3-way image classification set "clam_projects" from GitHub (miclearnstocode/clam_projects); label vocabulary: alive, dead, no clam.

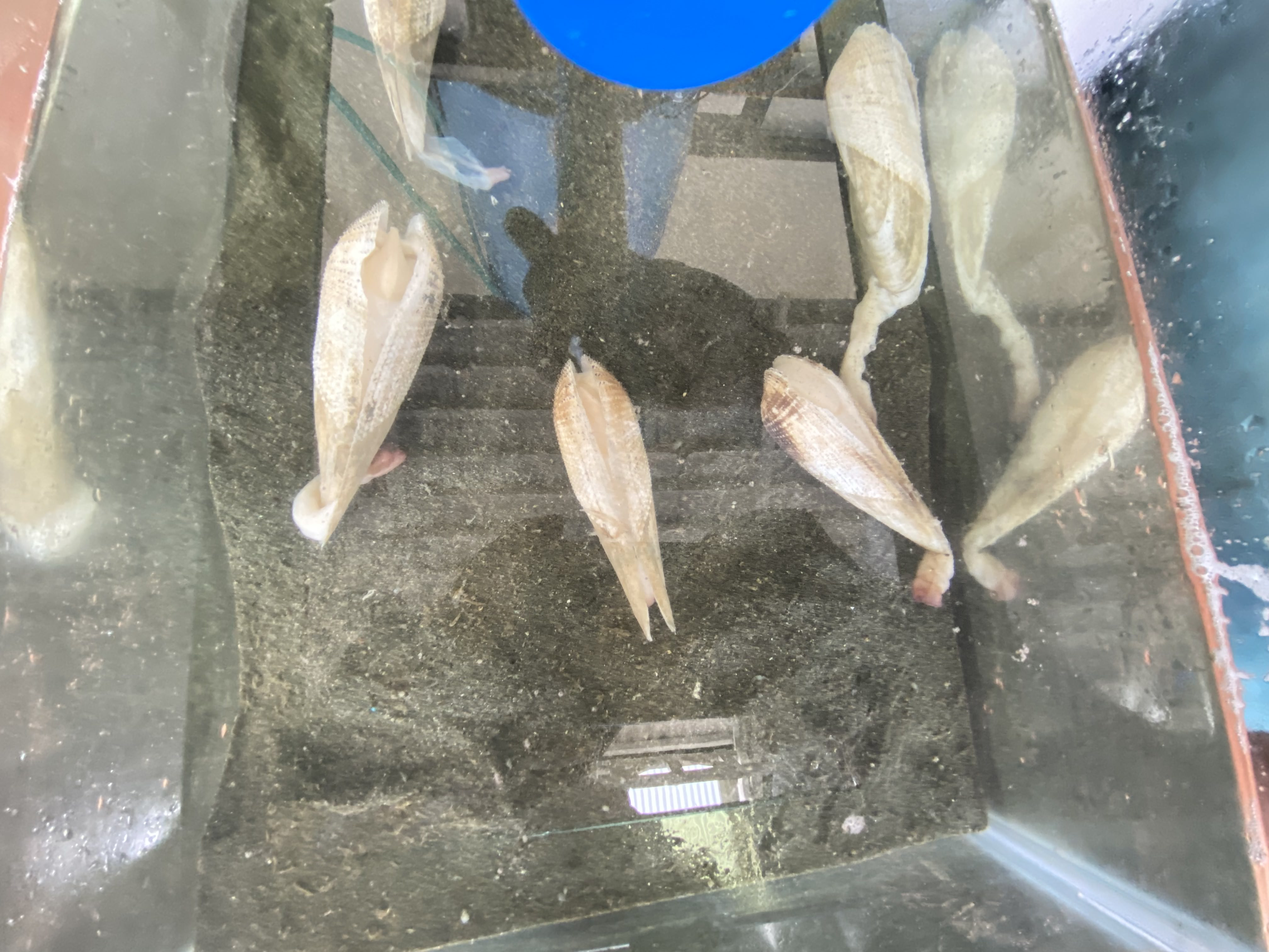
Label: dead

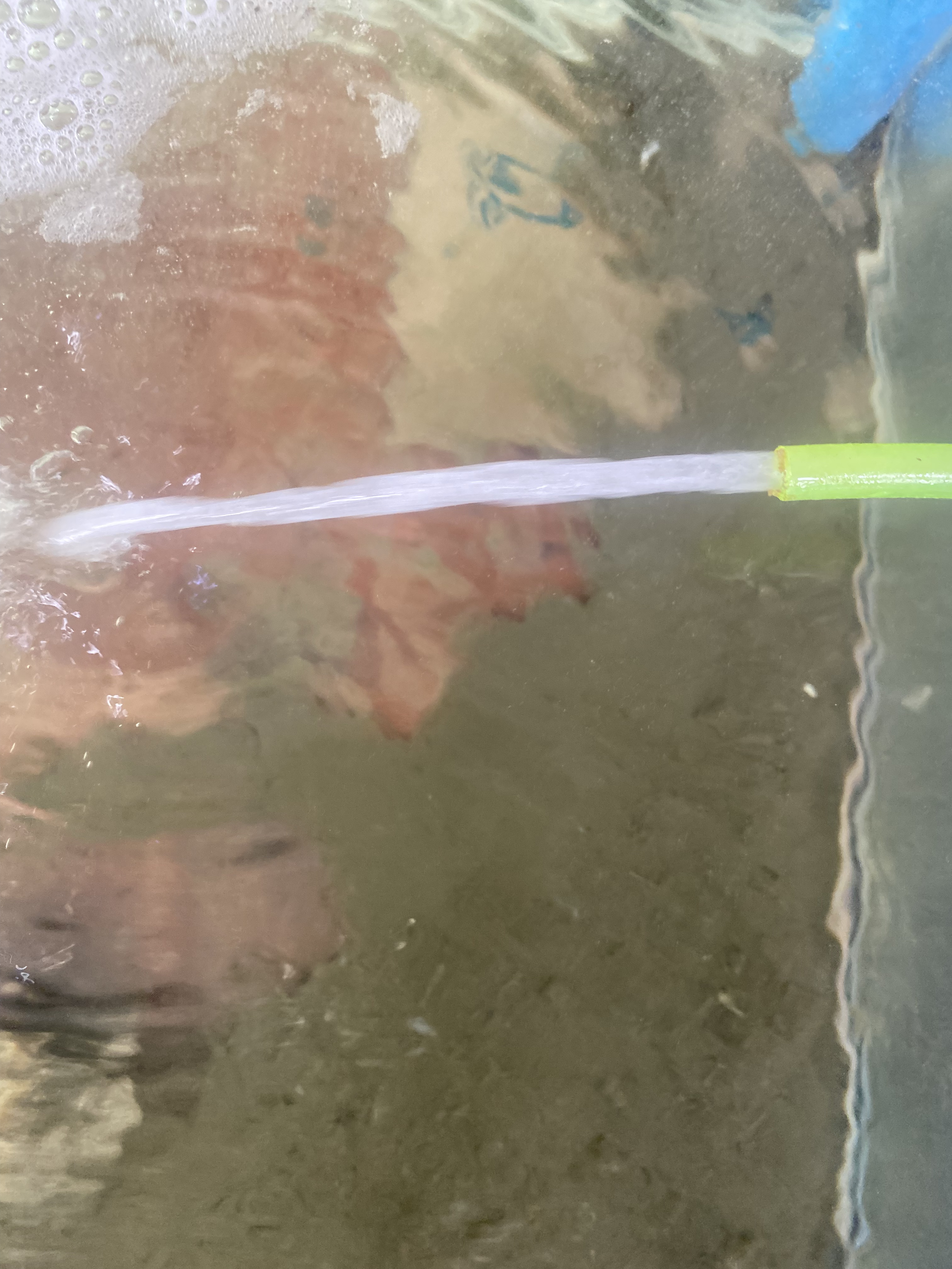
Label: no clam

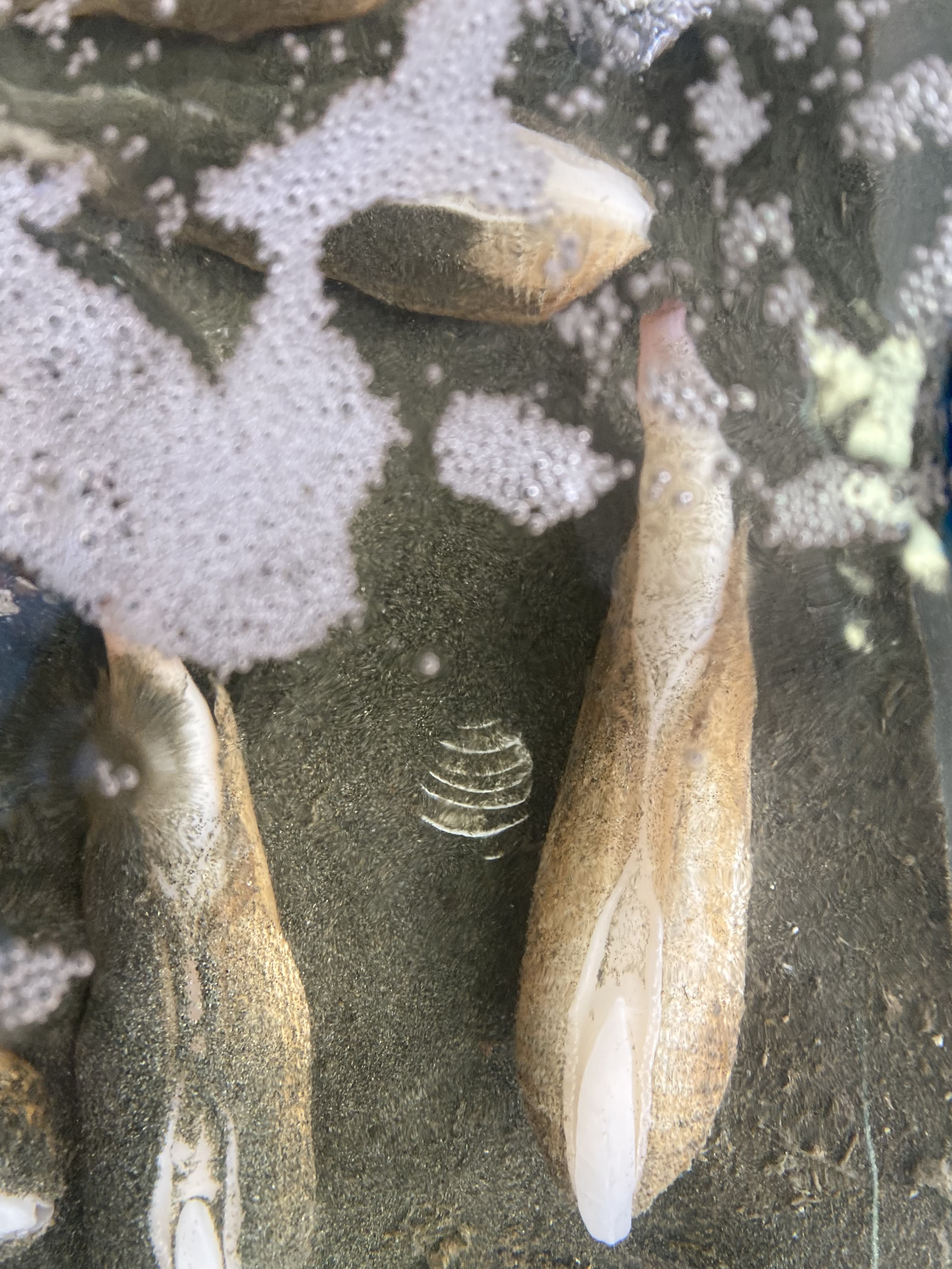
Label: alive

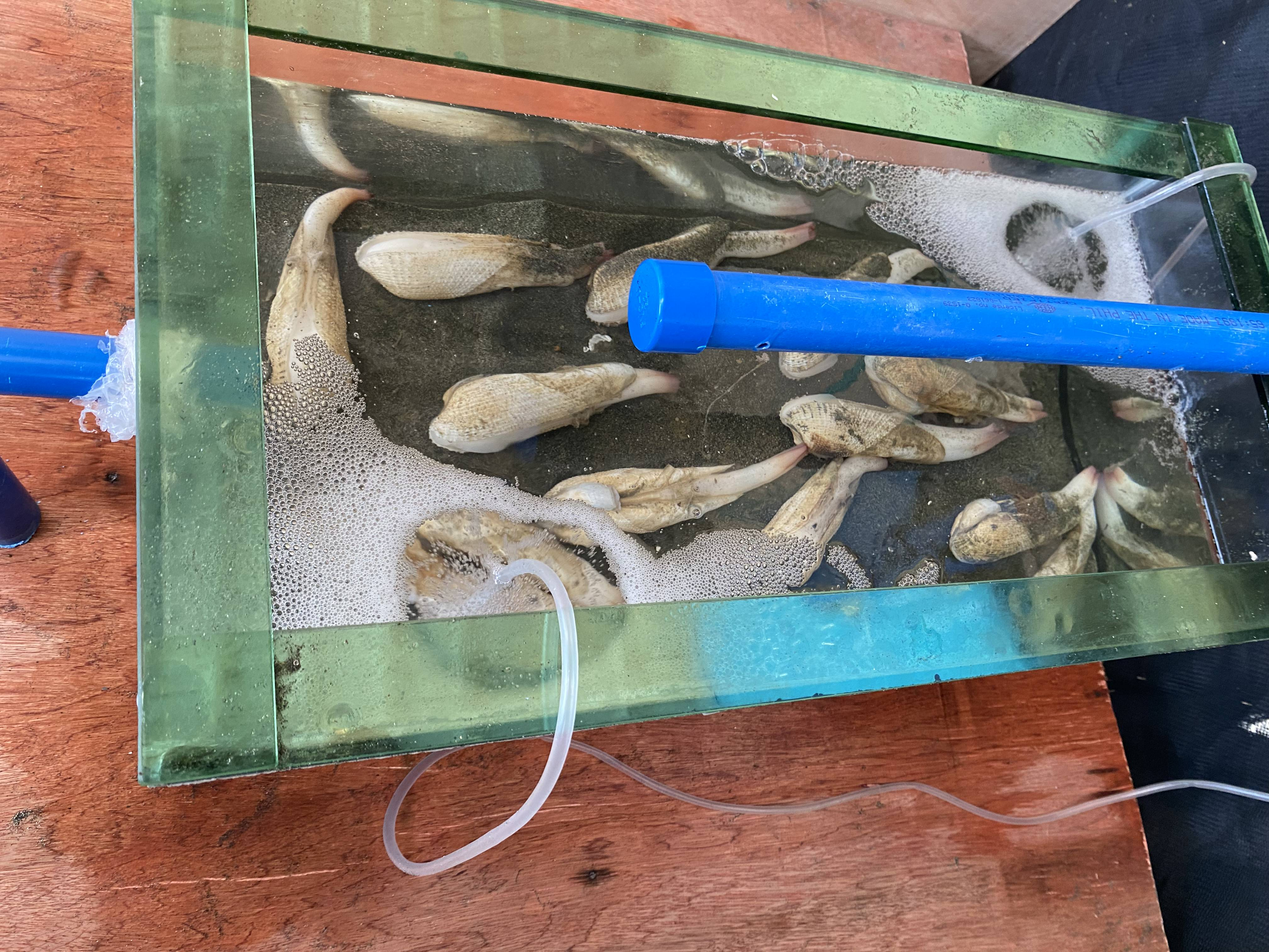
Label: alive

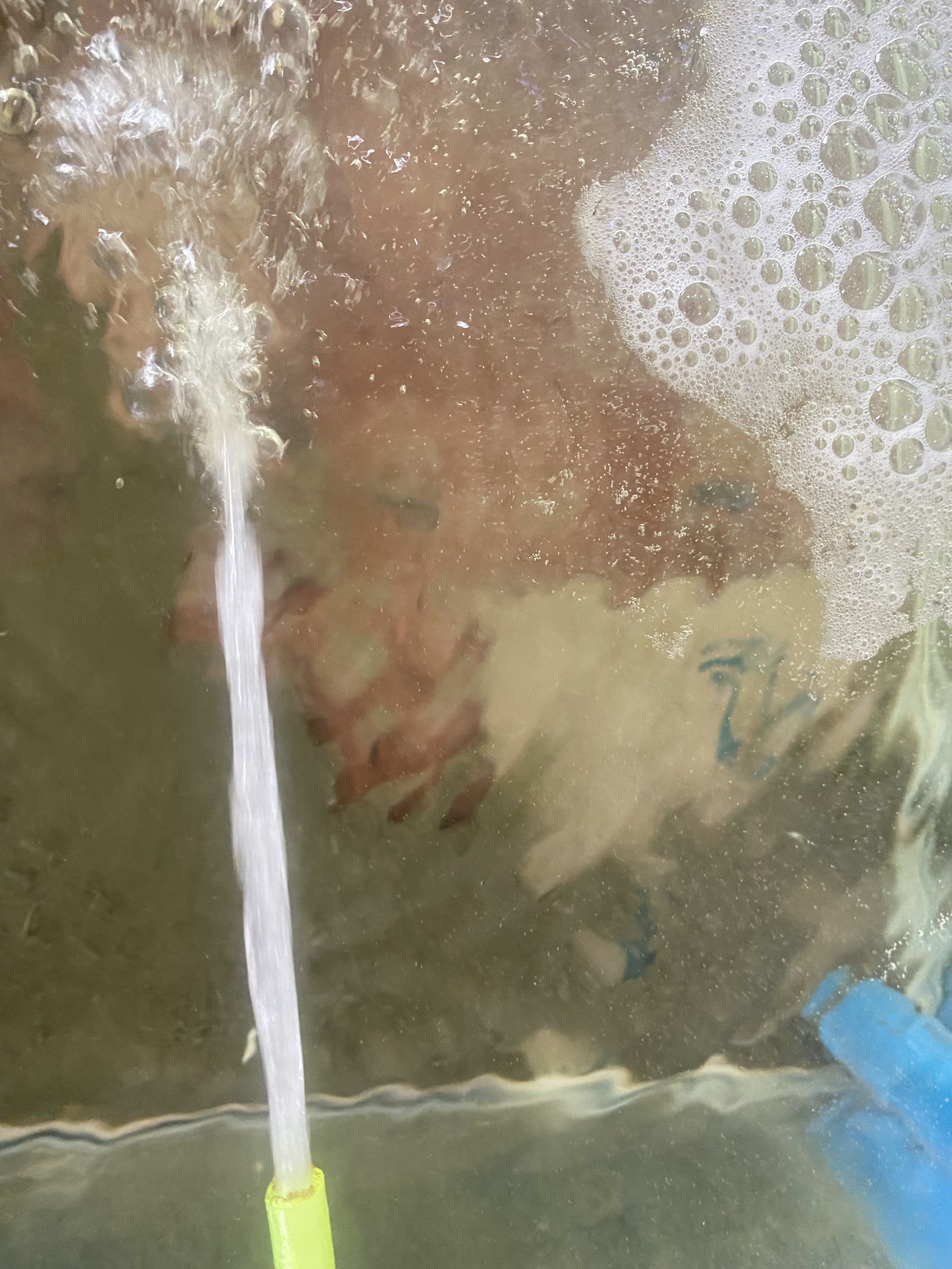
Label: no clam

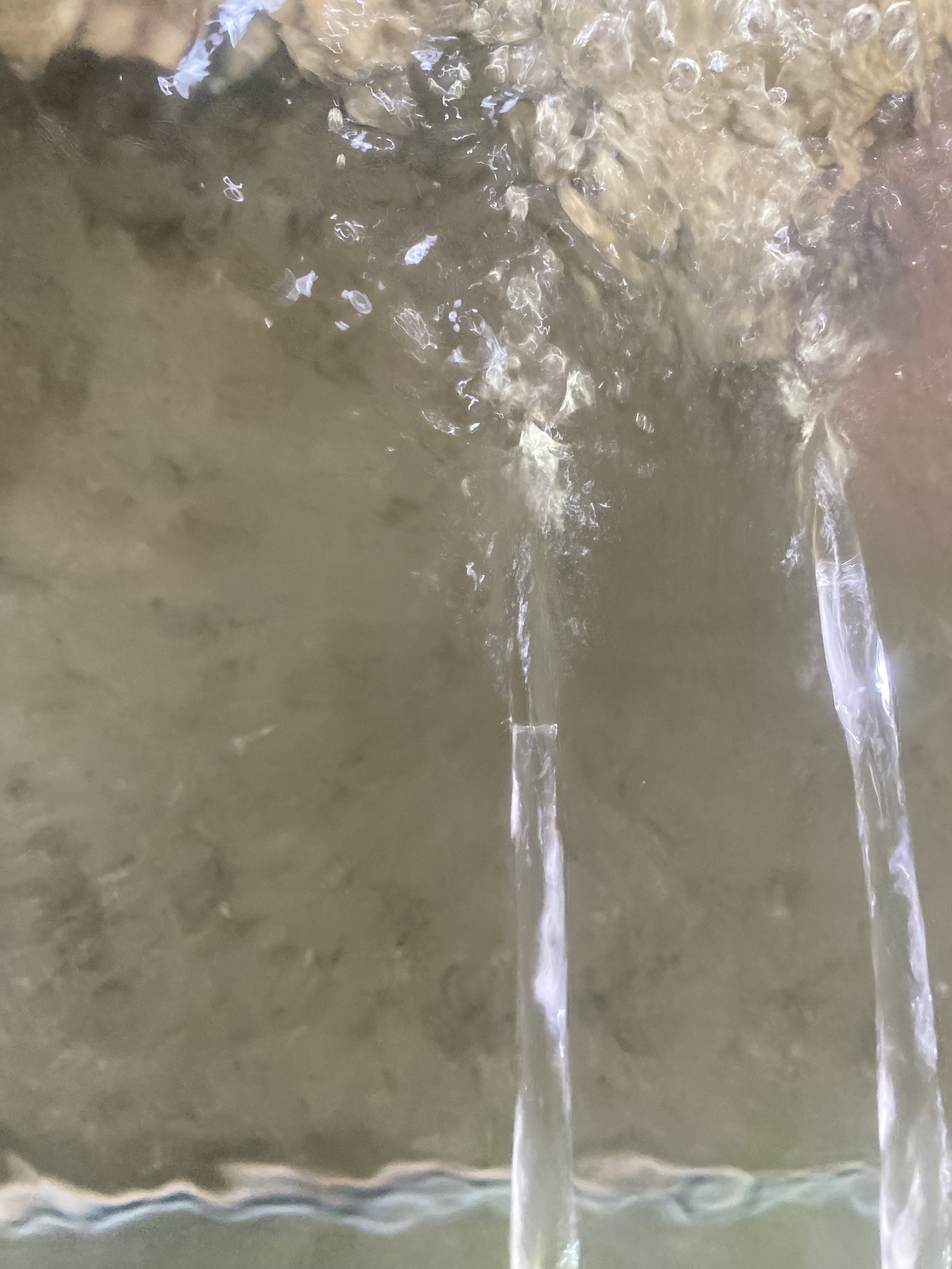
Label: no clam
